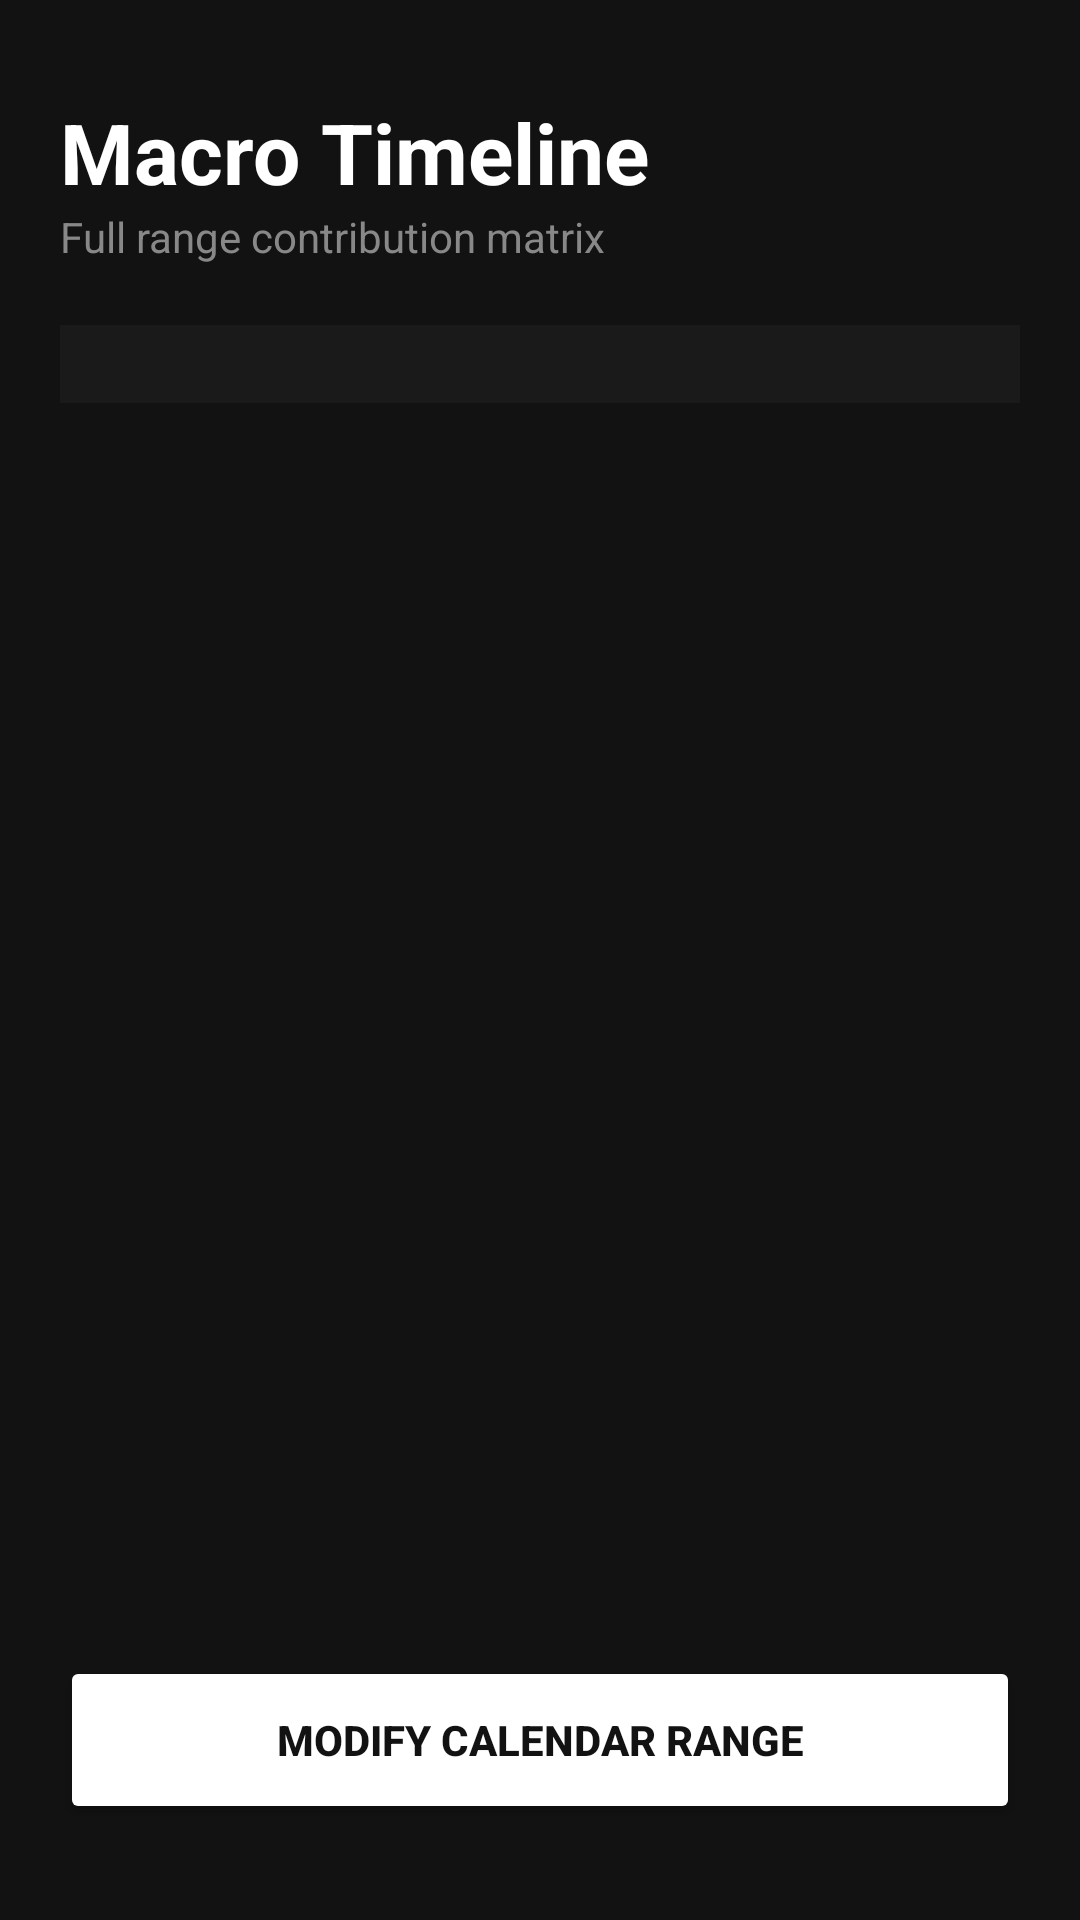

Here is an Android app screen rendered from its layout file. Give the layout XML and the strings, colors and styles it references.
<!-- AndroidManifest.xml: application theme Theme.Ticks -->
<!-- res/layout/activity_main.xml -->
<?xml version="1.0" encoding="utf-8"?>
<LinearLayout xmlns:android="http://schemas.android.com/apk/res/android"
    android:layout_width="match_parent"
    android:layout_height="match_parent"
    android:background="#121212"
    android:orientation="vertical"
    android:padding="20dp">

    <TextView
        android:id="@+id/tv_main_title"
        android:layout_width="wrap_content"
        android:layout_height="wrap_content"
        android:text="Macro Timeline"
        android:textColor="#FFFFFF"
        android:textSize="28sp"
        android:textStyle="bold"
        android:layout_marginTop="12dp"/>

    <TextView
        android:id="@+id/tv_main_subtitle"
        android:layout_width="wrap_content"
        android:layout_height="wrap_content"
        android:text="Full range contribution matrix"
        android:textColor="#888888"
        android:textSize="14sp"
        android:layout_marginBottom="20dp"/>

    
    <LinearLayout
        android:layout_width="match_parent"
        android:layout_height="wrap_content"
        android:orientation="vertical"
        android:background="#1A1A1A"
        android:padding="12dp">

        
        <androidx.recyclerview.widget.RecyclerView
            android:id="@+id/rv_month_labels"
            android:layout_width="match_parent"
            android:layout_height="wrap_content"
            android:overScrollMode="never"
            android:nestedScrollingEnabled="false"/>

        
        <androidx.recyclerview.widget.RecyclerView
            android:id="@+id/rv_calendar_grid"
            android:layout_width="match_parent"
            android:layout_height="wrap_content"
            android:layout_marginTop="2dp"
            android:overScrollMode="never"
            android:nestedScrollingEnabled="false"/>

    </LinearLayout>

    <View
        android:layout_width="match_parent"
        android:layout_height="0dp"
        android:layout_weight="1"/>

    <Button
        android:id="@+id/btn_edit_range"
        android:layout_width="match_parent"
        android:layout_height="56dp"
        android:text="Modify Calendar Range"
        android:backgroundTint="#FFFFFF"
        android:textColor="#121212"
        android:textStyle="bold"
        android:layout_marginBottom="12dp"/>

</LinearLayout>
<!-- resources referenced by this layout -->
<resources>
  <style name="Theme.Ticks" parent="Base.Theme.Ticks" />
  <style name="Base.Theme.Ticks" parent="Theme.Material3.DayNight.NoActionBar">
          
          
      </style>
</resources>
